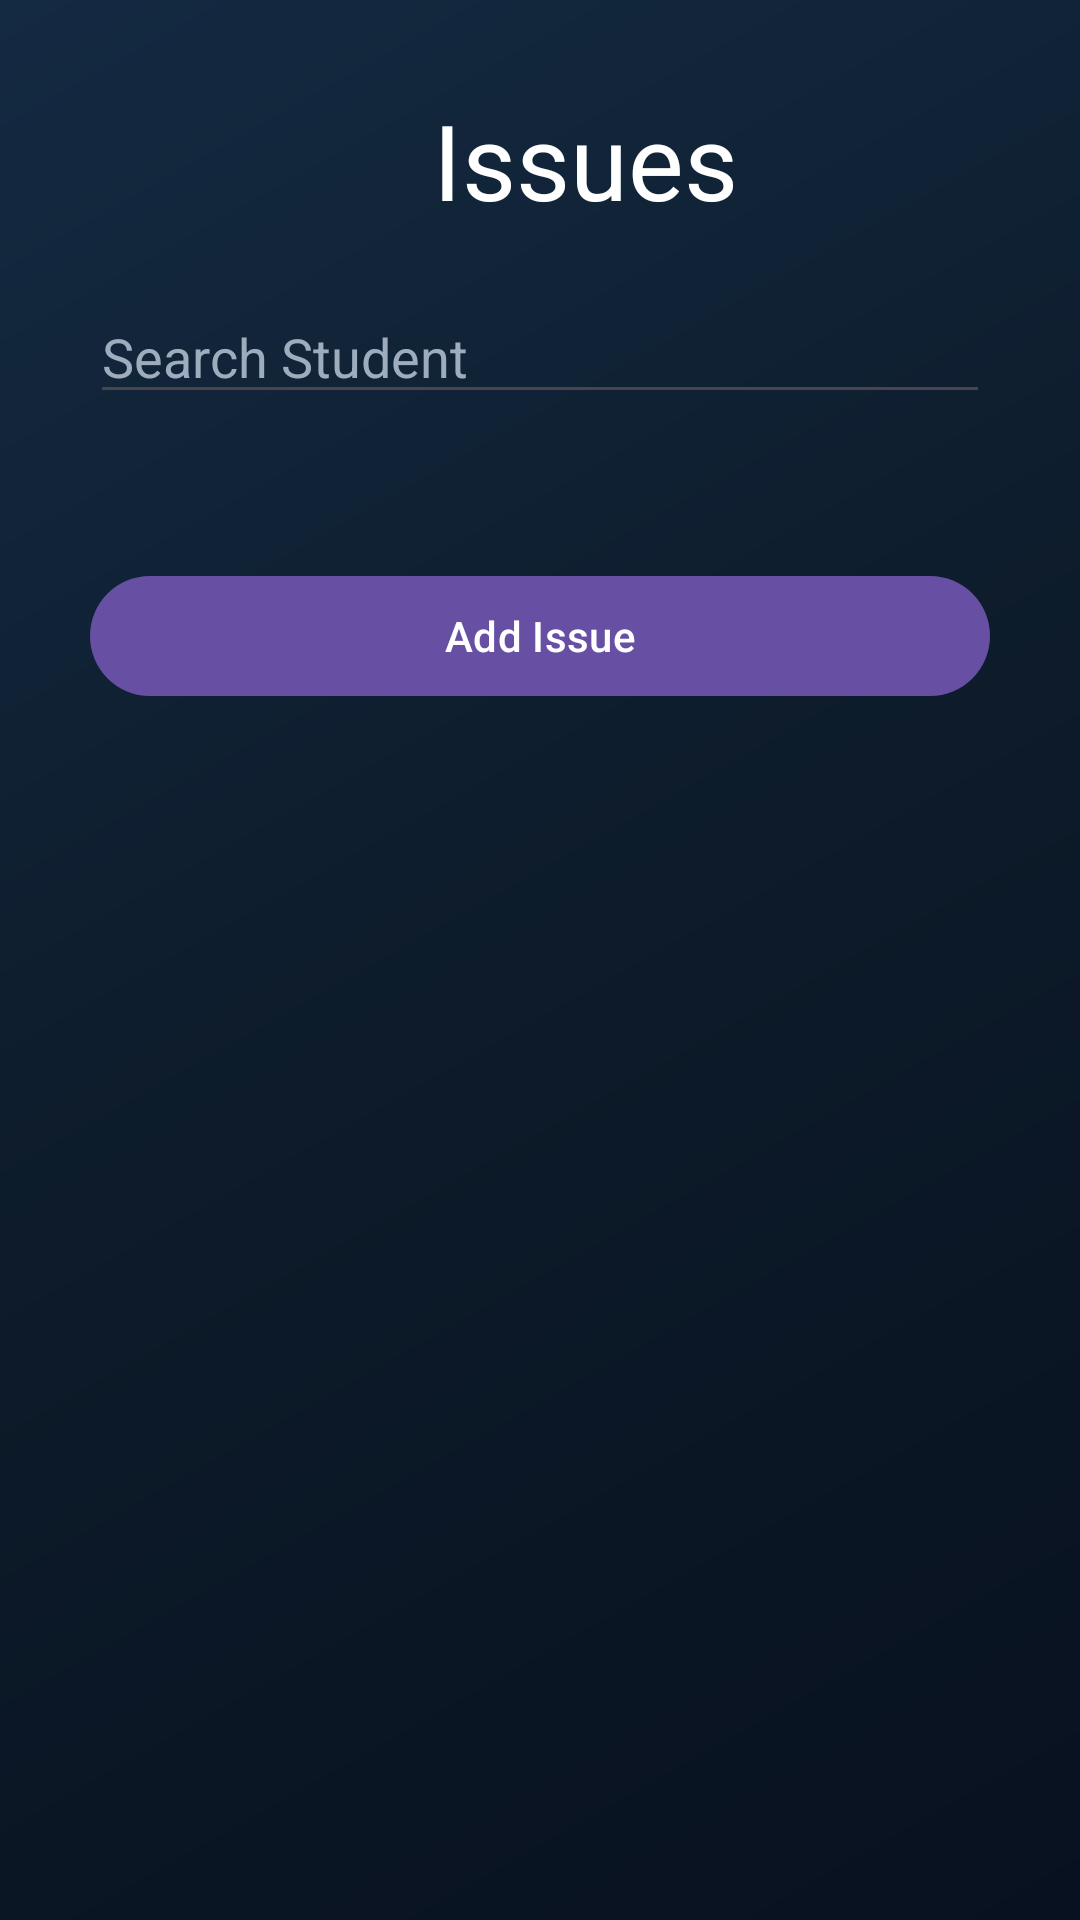

This screen was rendered from an Android layout file. Write that file and the resources it references.
<!-- AndroidManifest.xml: application theme Theme.LibraryMenagementApp -->
<!-- res/layout/activity_viewissue.xml -->
<?xml version="1.0" encoding="utf-8"?>
<ScrollView xmlns:android="http://schemas.android.com/apk/res/android"
    xmlns:app="http://schemas.android.com/apk/res-auto"
    xmlns:tools="http://schemas.android.com/tools"
    android:id="@+id/main"
    android:layout_width="match_parent"
    android:background="@drawable/bg_library"
    android:padding="30dp"
    android:layout_height="match_parent"
    tools:context=".Activity.Viewissue">

    <LinearLayout
        android:layout_width="match_parent"
        android:orientation="vertical"
        android:layout_height="match_parent">

    <LinearLayout
        android:layout_width="match_parent"
        android:layout_height="wrap_content"
        android:orientation="horizontal">

        <ImageView
            android:id="@+id/btnBack"
            android:layout_gravity="center"
            android:layout_width="30dp"
            android:layout_height="40dp"
            android:src="@drawable/back"/>

        <TextView
            android:id="@+id/Tvtitle"
            android:layout_width="match_parent"
            android:layout_height="wrap_content"
            android:text="Issues"
            android:textColor="@color/text_white"
            android:textSize="35sp"
            android:layout_gravity="center"
            android:gravity="center"/>
    </LinearLayout>

        <EditText
            android:id="@+id/etSearchIssue"
            android:layout_width="match_parent"
            android:layout_height="wrap_content"
            android:layout_marginTop="20dp"
            android:hint="Search Student"
            android:textColor="@android:color/white"
            android:textColorHint="#9EADBD" />

        <androidx.recyclerview.widget.RecyclerView
            android:id="@+id/RecyclerIssue"
            android:layout_marginTop="30dp"
            android:layout_width="match_parent"
            android:layout_height="match_parent"/>


        <com.google.android.material.button.MaterialButton
            android:id="@+id/BtnAddisuue"
            android:layout_marginTop="20dp"
            android:layout_width="match_parent"
            android:layout_height="wrap_content"
            android:text="Add Issue"/>
    </LinearLayout>
</ScrollView>
<!-- resources referenced by this layout -->
<resources>
  <color name="text_white">#FFFFFF</color>
  <!-- drawable bg_library (drawable) -->
  <?xml version="1.0" encoding="utf-8"?>
  <shape xmlns:android="http://schemas.android.com/apk/res/android">
  
      <gradient
          android:angle="135"
          android:startColor="#08111F"
          android:centerColor="#0D1B2A"
          android:endColor="#142A42" />
  
  </shape>
  <style name="Theme.LibraryMenagementApp" parent="Base.Theme.LibraryMenagementApp" />
  <style name="Base.Theme.LibraryMenagementApp" parent="Theme.Material3.Light.NoActionBar">
          
          
      </style>
</resources>
